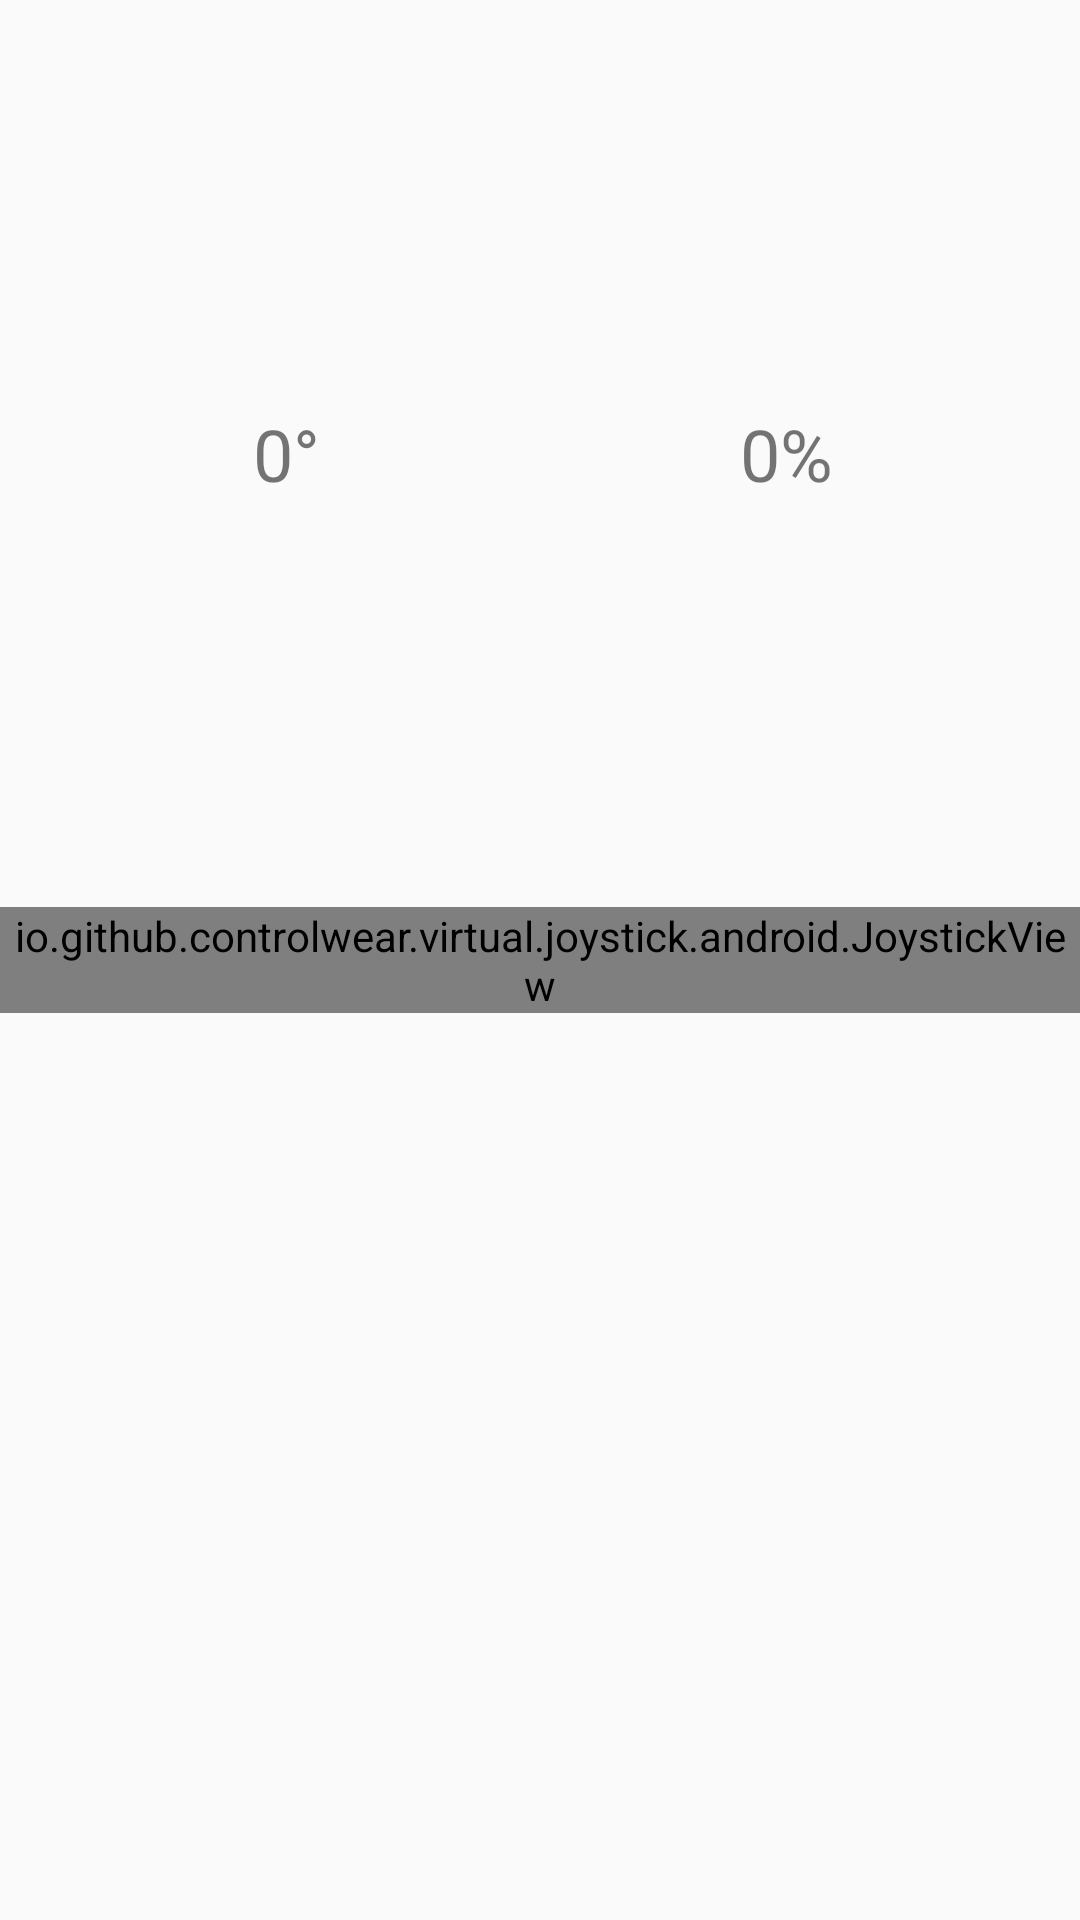

Write the Android layout XML for this screen, with the resource values it uses.
<!-- AndroidManifest.xml: application theme AppTheme -->
<!-- res/layout/content_main.xml -->
<?xml version="1.0" encoding="utf-8"?>
<androidx.constraintlayout.widget.ConstraintLayout xmlns:android="http://schemas.android.com/apk/res/android"
    xmlns:app="http://schemas.android.com/apk/res-auto"
    xmlns:tools="http://schemas.android.com/tools"
    android:layout_width="match_parent"
    android:layout_height="match_parent"
    app:layout_behavior="@string/appbar_scrolling_view_behavior"
    tools:context=".MainActivity"
    tools:showIn="@layout/activity_main">


    <TextView
        android:id="@+id/textView_angle"
        android:layout_width="wrap_content"
        android:layout_height="wrap_content"
        android:text="@string/default_angle"
        android:textSize="@dimen/default_text_size"
        app:layout_constraintBottom_toTopOf="@+id/joystickView"
        app:layout_constraintEnd_toEndOf="parent"
        app:layout_constraintHorizontal_bias="0.25"
        app:layout_constraintStart_toStartOf="parent"
        app:layout_constraintTop_toTopOf="parent" />

    <TextView
        android:id="@+id/textView_strength"
        android:layout_width="wrap_content"
        android:layout_height="wrap_content"
        android:text="@string/default_strength"
        android:textSize="@dimen/default_text_size"
        app:layout_constraintBottom_toTopOf="@+id/joystickView"
        app:layout_constraintEnd_toEndOf="parent"
        app:layout_constraintHorizontal_bias="0.75"
        app:layout_constraintStart_toStartOf="parent"
        app:layout_constraintTop_toTopOf="parent" />

    <io.github.controlwear.virtual.joystick.android.JoystickView
        android:id="@+id/joystickView"
        android:layout_width="wrap_content"
        android:layout_height="wrap_content"
        android:layout_alignParentBottom="true"
        android:layout_margin="32dp"
        app:JV_backgroundColor="@color/colorPrimary"
        app:JV_buttonColor="@color/colorAccent"
        app:JV_fixedCenter="false"
        app:layout_constraintBottom_toBottomOf="parent"
        app:layout_constraintEnd_toEndOf="parent"
        app:layout_constraintStart_toStartOf="parent"
        app:layout_constraintTop_toTopOf="parent" />


</androidx.constraintlayout.widget.ConstraintLayout>
<!-- res/layout/activity_main.xml (included above) -->
<?xml version="1.0" encoding="utf-8"?>
<androidx.coordinatorlayout.widget.CoordinatorLayout xmlns:android="http://schemas.android.com/apk/res/android"
    xmlns:app="http://schemas.android.com/apk/res-auto"
    xmlns:tools="http://schemas.android.com/tools"
    android:layout_width="match_parent"
    android:layout_height="match_parent"
    tools:context=".MainActivity">

    <com.google.android.material.appbar.AppBarLayout
        android:layout_width="match_parent"
        android:layout_height="wrap_content"
        android:theme="@style/AppTheme.AppBarOverlay">

        <androidx.appcompat.widget.Toolbar
            android:id="@+id/toolbar"
            android:layout_width="match_parent"
            android:layout_height="?attr/actionBarSize"
            android:background="?attr/colorPrimary"
            app:popupTheme="@style/AppTheme.PopupOverlay" />

    </com.google.android.material.appbar.AppBarLayout>

    <include layout="@layout/content_main" />

    <com.google.android.material.floatingactionbutton.FloatingActionButton
        android:id="@+id/fab"
        android:layout_width="wrap_content"
        android:layout_height="wrap_content"
        android:layout_gravity="bottom|end"
        android:layout_margin="@dimen/fab_margin"
        app:srcCompat="@drawable/ic_home"
        tools:ignore="VectorDrawableCompat" />

</androidx.coordinatorlayout.widget.CoordinatorLayout>
<!-- resources referenced by this layout -->
<resources>
  <color name="colorPrimary">#d50000</color>
  <dimen name="default_text_size">24sp</dimen>
  <dimen name="fab_margin">16dp</dimen>
  <string name="default_angle">0°</string>
  <string name="default_strength">0%</string>
  <style name="AppTheme.AppBarOverlay" parent="ThemeOverlay.AppCompat.Dark.ActionBar" />
  <style name="AppTheme.PopupOverlay" parent="ThemeOverlay.AppCompat.Light" />
  <style name="AppTheme" parent="Theme.AppCompat.Light.DarkActionBar">
  
          <item name="android:alertDialogTheme">@style/AppCompatAlertDialogStyle</item>
          <item name="alertDialogTheme">@style/AppCompatAlertDialogStyle</item>
  
          
          <item name="colorPrimary">@color/colorPrimary</item>
          <item name="colorPrimaryDark">@color/colorPrimaryDark</item>
          <item name="colorAccent">@color/colorPrimaryAccent</item>
      </style>
  <style name="AppCompatAlertDialogStyle" parent="Theme.AppCompat.DayNight.Dialog.Alert">
          <item name="colorPrimary">@color/colorPrimary</item>
          <item name="colorPrimaryDark">@color/colorPrimaryDark</item>
  
          <item name="android:windowCloseOnTouchOutside">true</item>
      </style>
  <color name="colorPrimaryDark">#ff5131</color>
  <color name="colorPrimaryAccent">#9b0000</color>
  <!-- not gathered from this repository: default colours our renderer supplied (Android Studio template values) -->
  <color name="colorAccent">#FF03DAC5</color>
</resources>
